Run: headless pygame with SDL's dummy video driver; simulated clock (each Clock.tick advances the game by its frame time, no real sleeping); random seed 0; keys injected as events and as key.get_pressed() state; no mouse input.
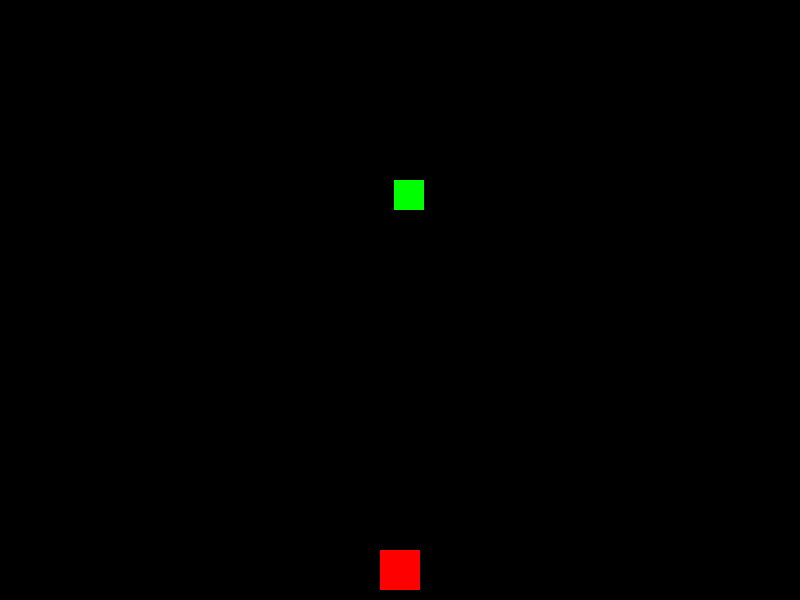
Frame 1 of 4 · flips 1–60 · no input
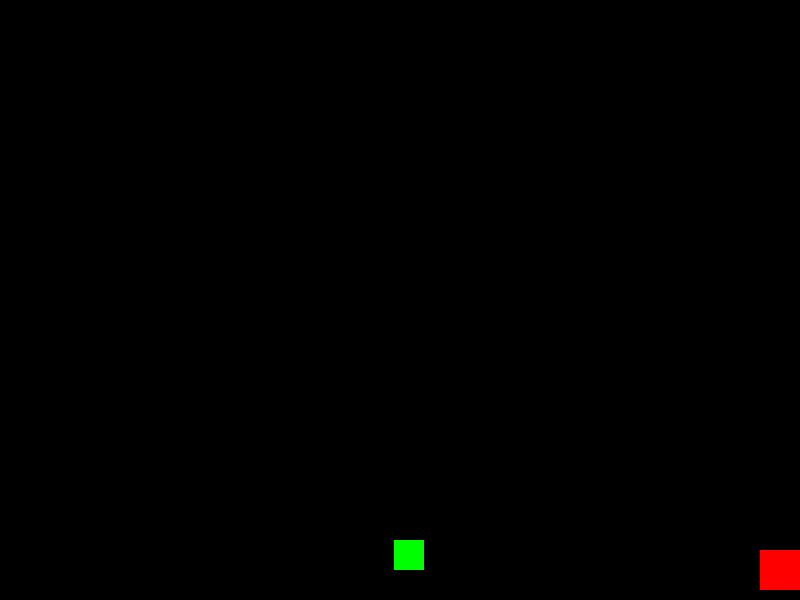
Frame 2 of 4 · flips 61–180 · tapped SPACE, RETURN · held RIGHT (→), D
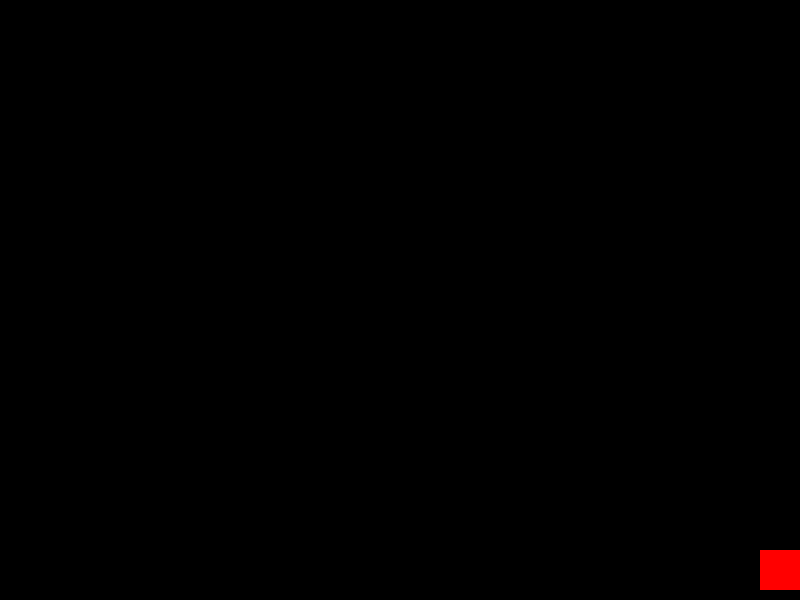
Frame 3 of 4 · flips 181–300 · held DOWN (↓), S
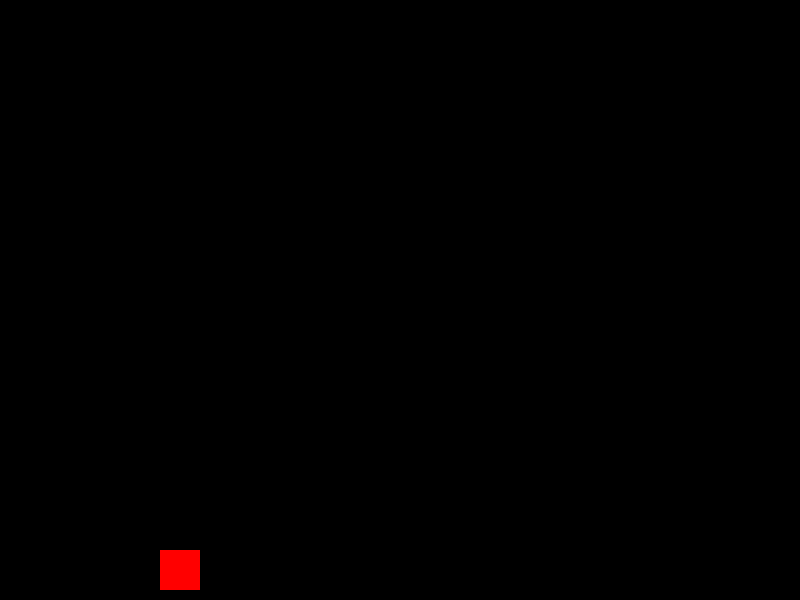
Frame 4 of 4 · flips 301–420 · held LEFT (←), A, UP (↑), W

The pygame program that drew these frames:

import pygame
import random

# Initialize Pygame
pygame.init()

# Set up the game window
width, height = 800, 600
screen = pygame.display.set_mode((width, height))
pygame.display.set_caption("Retro Pixel Game")

# Player properties
player_size = 40
player_x = width // 2 - player_size // 2
player_y = height - player_size - 10
player_velocity = 5

# Enemy properties
enemy_size = 30
enemy_x = random.randint(0, width - enemy_size)
enemy_y = 0
enemy_velocity = 3

# Game loop
running = True
clock = pygame.time.Clock()

while running:
    for event in pygame.event.get():
        if event.type == pygame.QUIT:
            running = False

    # Handle player movement
    keys = pygame.key.get_pressed()
    if keys[pygame.K_LEFT] and player_x > 0:
        player_x -= player_velocity
    if keys[pygame.K_RIGHT] and player_x < width - player_size:
        player_x += player_velocity

    # Update enemy position
    enemy_y += enemy_velocity

    # Check for collision
    if player_x < enemy_x + enemy_size and player_x + player_size > enemy_x and player_y < enemy_y + enemy_size and player_y + player_size > enemy_y:
        # Collision occurred, game over
        running = False

    # Draw on the screen
    screen.fill((0, 0, 0))  # Clear the screen
    pygame.draw.rect(screen, (255, 0, 0), pygame.Rect(player_x, player_y, player_size, player_size))  # Draw the player
    pygame.draw.rect(screen, (0, 255, 0), pygame.Rect(enemy_x, enemy_y, enemy_size, enemy_size))  # Draw the enemy

    pygame.display.flip()  # Update the contents of the entire display

    clock.tick(60)  # Limit the frame rate to 60 FPS

# Quit the game
pygame.quit()
